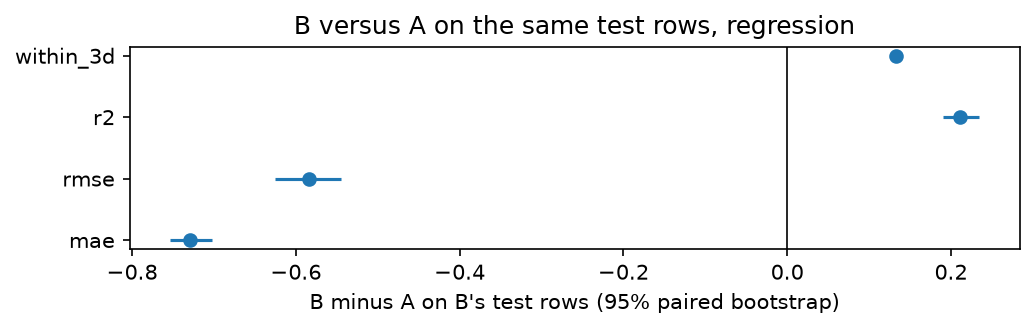

Data behind this chart, as committed beside it:
comparison, rows, metric, difference, ci_low, ci_high, b_better, interval_excludes_zero
B frozen minus A frozen, B test rows, mae, -0.7288, -0.7537, -0.703, True, True
B frozen minus A frozen, B test rows, rmse, -0.5836, -0.6257, -0.5447, True, True
B frozen minus A frozen, B test rows, r2, 0.2114, 0.1904, 0.2342, True, True
B frozen minus A frozen, B test rows, within_3d, 0.1326, 0.1255, 0.1394, True, True
